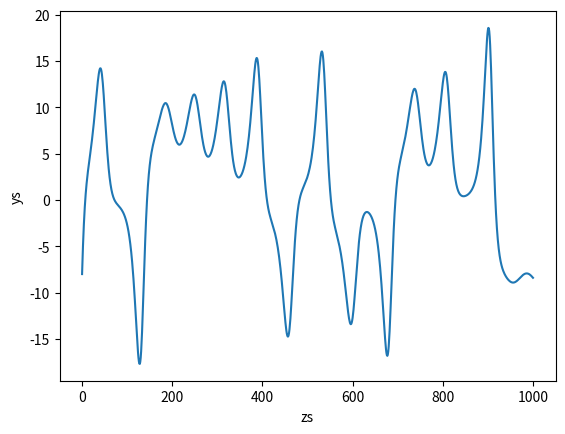

Here is the Python script that generated this plot:
import numpy as np
import matplotlib.pyplot as plt

#define our functions, using def. x, y, z are our variables. s, r, b, are our
#are our parameters. Return must be used toto give back results.

#def lorenz(x, y, z, s=10, r=28, b=8/3.):
    
    #x_dot = s*(y - x)
    #y_dot = r*x - y - x*z
    #z_dot = x*y - b*z
    #return x_dot, y_dot, z_dot

#define time increments 

dt = 0.01
num_steps = 1000

#define an array which are values for x, y, z will fill. needspace for initial 
#value and then 1000 increments 

xs = np.empty(num_steps + 1)
ys = np.empty(num_steps + 1)
zs = np.empty(num_steps + 1)

# Set initial values, so now array has these as first value then many zeros

xs[0], ys[0], zs[0] = (-8., 8., 27.)
s=10.
r=28.
b=8/3.
    
n=range(1001)
#now fill array 

for i in range(num_steps):
    xs[i + 1] = xs[i] + ((s*(ys[i]-xs[i])) * dt)
    ys[i + 1] = ys[i] + ((r*xs[i] - ys[i] - xs[i]*zs[i]) * dt)
    zs[i + 1] = zs[i] + ((xs[i]*ys[i] - b*zs[i]) * dt)




plt.plot(n, xs)
plt.xlabel("zs")
plt.ylabel("ys")




